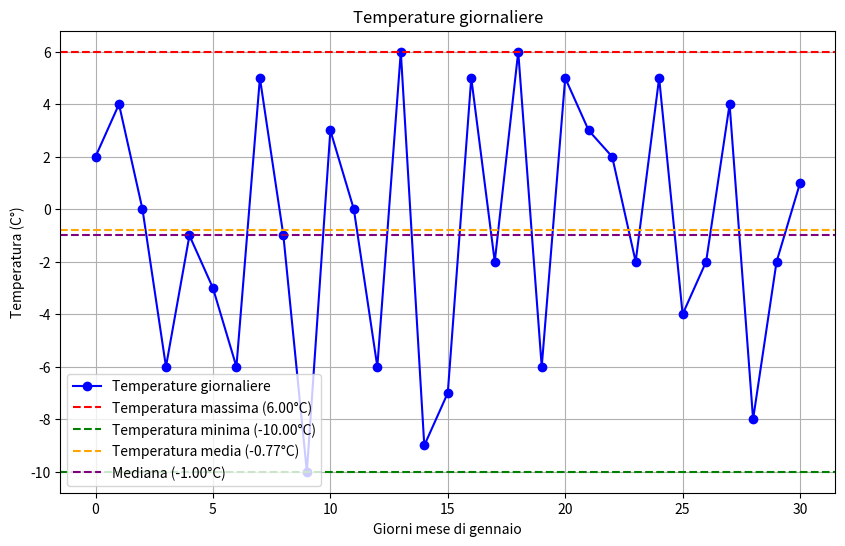

Here is the Python script that generated this plot:


import matplotlib.pyplot as plt
import seaborn as sns
import numpy as np
import pandas as pd
import random

temperatura = np.random.randint(-10, 7, size = 31)
df = pd.DataFrame(temperatura, columns=["Temperatura giornaliera"])

print(df)

temp_max = df["Temperatura giornaliera"].max()
temp_min = df["Temperatura giornaliera"].min()
temp_mean = df["Temperatura giornaliera"].mean()
temp_median = df["Temperatura giornaliera"].median()

print(f"La temperatura massima è {temp_max}")
print(f"La temperatura minima è {temp_min}")
print(f"La temperatura media è {temp_mean}")
print(f"La temperatura mediana è {temp_median}")


plt.figure(figsize=(10,6))

plt.plot(df["Temperatura giornaliera"], marker='o', linestyle='-', color='blue', label='Temperature giornaliere')
plt.title("Temperature giornaliere")
plt.xlabel("Giorni mese di gennaio")
plt.ylabel("Temperatura (C°)")

#Dettagli chiesti a Chat
plt.axhline(y=temp_max, color='red', linestyle='--', label=f'Temperatura massima ({temp_max:.2f}°C)')
plt.axhline(y=temp_min, color='green', linestyle='--', label=f'Temperatura minima ({temp_min:.2f}°C)')
plt.axhline(y=temp_mean, color='orange', linestyle='--', label=f'Temperatura media ({temp_mean:.2f}°C)')
plt.axhline(y=temp_median, color='purple', linestyle='--', label=f'Mediana ({temp_median:.2f}°C)')

plt.legend()
plt.grid(True)

plt.show()